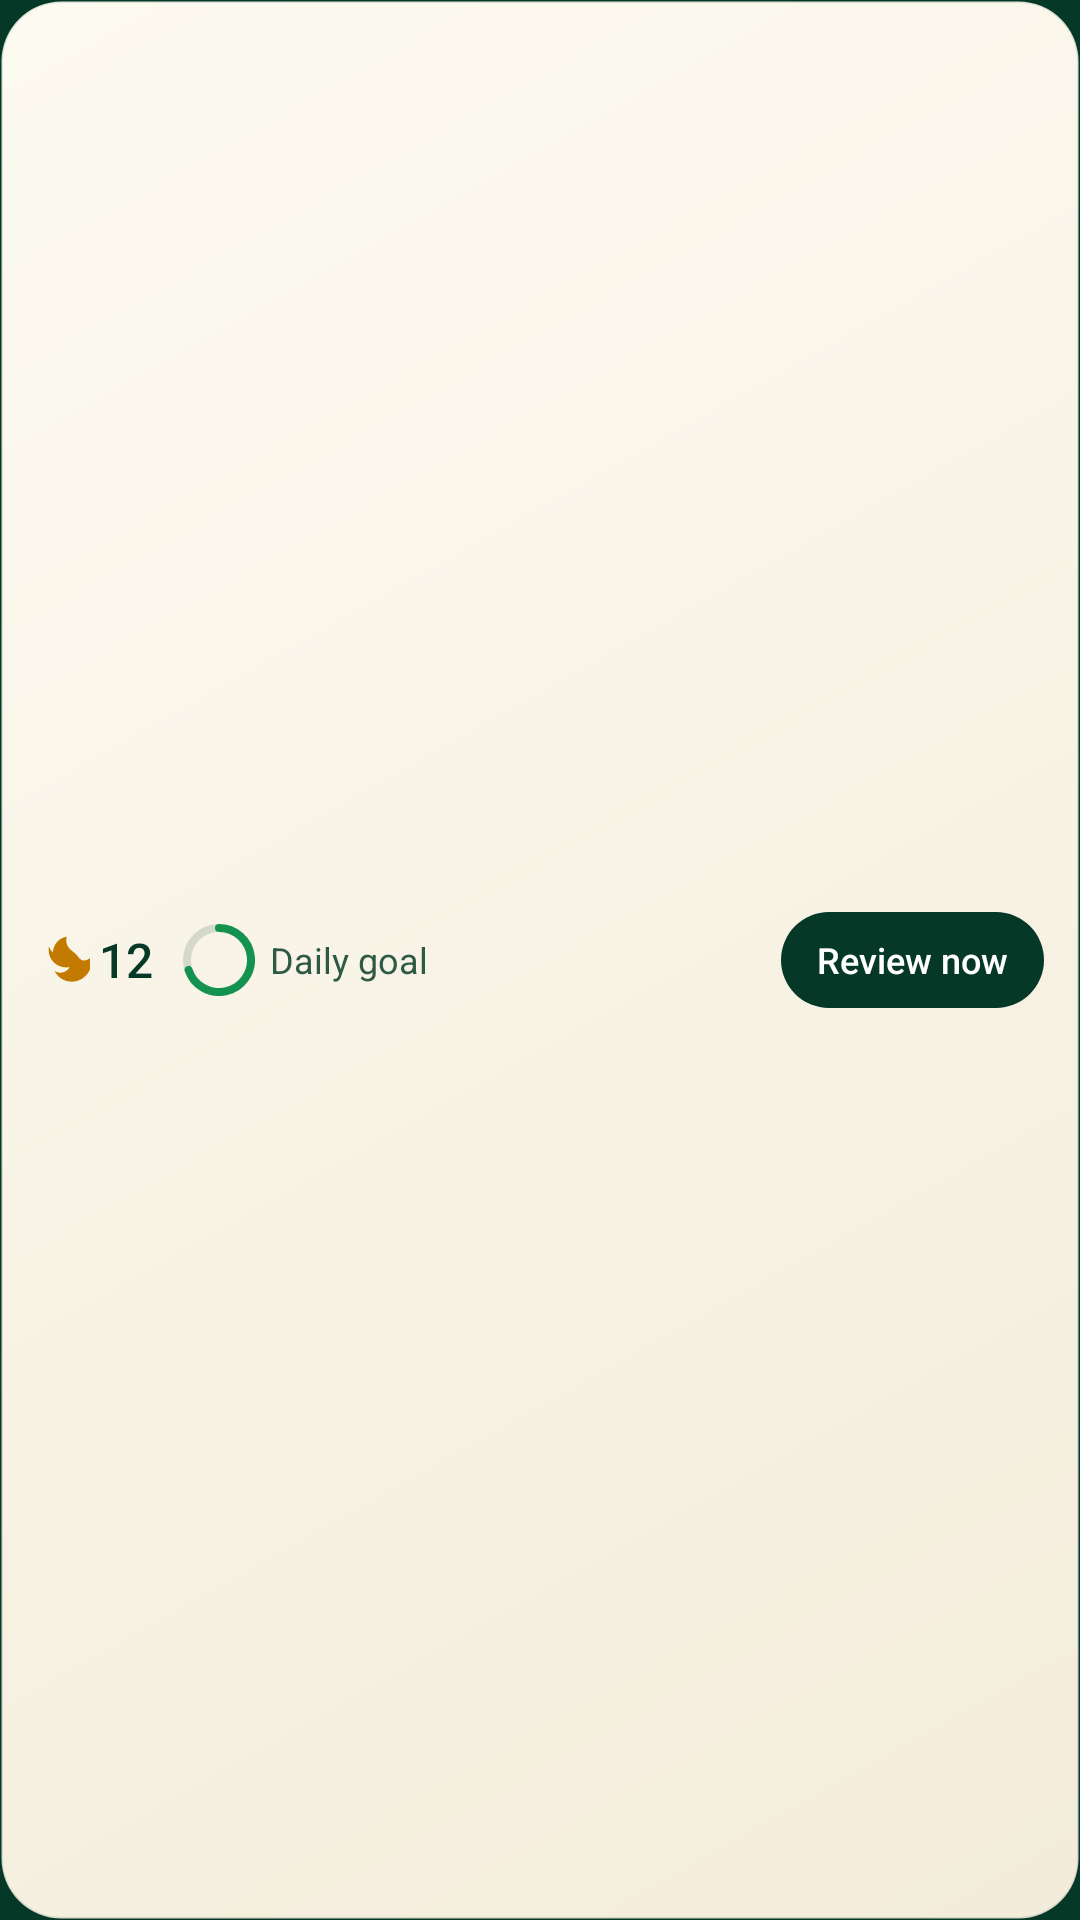

Produce the Android XML layout that renders to this screen, including the resource entries it uses.
<!-- AndroidManifest.xml: application theme Theme.QuranicWords -->
<!-- res/layout/widget_stats_compact.xml -->
<?xml version="1.0" encoding="utf-8"?>
<FrameLayout xmlns:android="http://schemas.android.com/apk/res/android"
    xmlns:tools="http://schemas.android.com/tools"
    android:id="@android:id/background"
    android:layout_width="match_parent"
    android:layout_height="match_parent"
    android:background="@drawable/widget_bg"
    android:clipToOutline="true"
    android:paddingHorizontal="12dp"
    android:paddingVertical="6dp"
    tools:ignore="HardcodedText,UseAppTint,UseCompoundDrawables,NestedWeights,DisableBaselineAlignment">

    <LinearLayout
        android:id="@+id/ll_content"
        android:layout_width="match_parent"
        android:layout_height="match_parent"
        android:gravity="center_vertical"
        android:orientation="horizontal">

        <LinearLayout
            android:id="@+id/ll_streak"
            android:layout_width="wrap_content"
            android:layout_height="wrap_content"
            android:gravity="center_vertical"
            android:orientation="horizontal">

            <ImageView
                android:id="@+id/iv_flame"
                android:layout_width="18dp"
                android:layout_height="18dp"
                android:importantForAccessibility="no"
                android:src="@drawable/ic_widget_flame"
                android:tint="@color/wg_flame" />

            <TextView
                android:id="@+id/tv_streak"
                android:layout_width="wrap_content"
                android:layout_height="wrap_content"
                android:layout_marginStart="3dp"
                android:fontFamily="sans-serif-medium"
                android:maxLines="1"
                android:text="12"
                android:textColor="@color/wg_text_primary"
                android:textSize="16sp" />
        </LinearLayout>

        <LinearLayout
            android:id="@+id/fl_goal"
            android:layout_width="0dp"
            android:layout_height="wrap_content"
            android:layout_marginStart="10dp"
            android:layout_weight="1"
            android:gravity="center_vertical"
            android:orientation="horizontal">

            <ImageView
                android:id="@+id/iv_ring"
                android:layout_width="24dp"
                android:layout_height="24dp"
                android:importantForAccessibility="no"
                android:scaleType="fitCenter"
                android:src="@drawable/widget_ring_preview" />

            <TextView
                android:id="@+id/tv_goal_text"
                android:layout_width="0dp"
                android:layout_height="wrap_content"
                android:layout_marginStart="5dp"
                android:layout_weight="1"
                android:ellipsize="end"
                android:maxLines="1"
                android:text="@string/widget_daily_goal_label"
                android:textColor="@color/wg_text_secondary"
                android:textSize="12sp" />
        </LinearLayout>

        <TextView
            android:id="@+id/tv_cta"
            android:layout_width="wrap_content"
            android:layout_height="wrap_content"
            android:layout_marginStart="8dp"
            android:background="@drawable/widget_cta"
            android:fontFamily="sans-serif-medium"
            android:gravity="center"
            android:maxLines="1"
            android:minHeight="32dp"
            android:paddingHorizontal="12dp"
            android:text="@string/widget_review_now"
            android:textColor="@color/wg_cta_text"
            android:textSize="12sp" />
    </LinearLayout>

    <LinearLayout
        android:id="@+id/ll_empty"
        android:layout_width="match_parent"
        android:layout_height="match_parent"
        android:gravity="center_vertical"
        android:orientation="horizontal"
        android:visibility="gone">

        <TextView
            android:id="@+id/tv_empty_title"
            android:layout_width="0dp"
            android:layout_height="wrap_content"
            android:layout_weight="1"
            android:ellipsize="end"
            android:fontFamily="sans-serif-medium"
            android:maxLines="2"
            android:text="@string/widget_not_ready_title"
            android:textColor="@color/wg_text_primary"
            android:textSize="13sp" />

        <TextView
            android:id="@+id/tv_empty_cta"
            android:layout_width="wrap_content"
            android:layout_height="wrap_content"
            android:layout_marginStart="8dp"
            android:background="@drawable/widget_cta"
            android:fontFamily="sans-serif-medium"
            android:gravity="center"
            android:maxLines="1"
            android:minHeight="32dp"
            android:paddingHorizontal="14dp"
            android:text="@string/widget_open_app"
            android:textColor="@color/wg_cta_text"
            android:textSize="12sp" />
    </LinearLayout>
</FrameLayout>
<!-- resources referenced by this layout -->
<resources>
  <color name="wg_cta_text">@color/wg_light_cta_text</color>
  <color name="wg_flame">@color/wg_light_flame</color>
  <color name="wg_text_primary">@color/wg_light_text_primary</color>
  <color name="wg_text_secondary">@color/wg_light_text_secondary</color>
  <!-- drawable ic_widget_flame (drawable) -->
  <vector xmlns:android="http://schemas.android.com/apk/res/android"
      android:width="24dp"
      android:height="24dp"
      android:viewportWidth="24"
      android:viewportHeight="24">
      <path
          android:fillColor="@color/widget_accent_gold"
          android:pathData="M19.48,12.35c-1.57,-4.08 -7.16,-4.3 -5.81,-10.23c-0.1,0 -0.2,0.01 -0.3,0.02c-3.54,0.64 -5.73,3.75 -5.87,6.86c-0.81,-0.69 -1.41,-1.59 -1.74,-2.6c-0.1,0.52 -0.15,1.06 -0.15,1.6c0,4.28 3.47,7.75 7.75,7.75c0.55,0 1.08,-0.06 1.6,-0.17c-0.78,1.48 -2.34,2.5 -4.15,2.5c-0.96,0 -1.84,-0.29 -2.57,-0.78c1.37,2.83 4.26,4.78 7.62,4.78c4.83,0 8.75,-3.92 8.75,-8.75c0,-0.68 -0.08,-1.34 -0.23,-1.98c-1.78,1.52 -4.3,1.96 -5.1,0.03z"/>
  </vector>
  <!-- drawable widget_bg (drawable) -->
  <?xml version="1.0" encoding="utf-8"?>
  <shape xmlns:android="http://schemas.android.com/apk/res/android"
      android:shape="rectangle">
      <corners android:radius="@dimen/widget_radius" />
      <gradient
          android:angle="315"
          android:endColor="@color/wg_bg_end"
          android:startColor="@color/wg_bg_start"
          android:type="linear" />
      <stroke
          android:width="1dp"
          android:color="@color/wg_stroke" />
  </shape>
  <!-- drawable widget_cta (drawable) -->
  <?xml version="1.0" encoding="utf-8"?>
  <shape xmlns:android="http://schemas.android.com/apk/res/android"
      android:shape="rectangle">
      <corners android:radius="999dp" />
      <solid android:color="@color/wg_cta_bg" />
  </shape>
  <!-- drawable widget_ring_preview (drawable) -->
  <?xml version="1.0" encoding="utf-8"?>
  <vector xmlns:android="http://schemas.android.com/apk/res/android"
      android:width="96dp"
      android:height="96dp"
      android:viewportWidth="96"
      android:viewportHeight="96">
      <path
          android:pathData="M48,5.3a42.7,42.7 0,1 1,0 85.4a42.7,42.7 0,1 1,0 -85.4"
          android:strokeWidth="10.6"
          android:strokeColor="@color/wg_track" />
      <path
          android:pathData="M48,5.3A42.7,42.7 0,1 1,7.39 61.2"
          android:strokeLineCap="round"
          android:strokeWidth="10.6"
          android:strokeColor="@color/wg_fill" />
  </vector>
  <string name="widget_daily_goal_label">Daily goal</string>
  <string name="widget_not_ready_title">Almost ready</string>
  <string name="widget_open_app">Open app</string>
  <string name="widget_review_now">Review now</string>
  <style name="Theme.QuranicWords" parent="Theme.AppCompat.DayNight.NoActionBar">
          <item name="android:windowBackground">@color/splash_background</item>
      </style>
  <color name="wg_light_cta_text">#FFFFFFFF</color>
  <color name="wg_light_flame">#FFC27A00</color>
  <color name="wg_light_text_primary">#FF053827</color>
  <color name="wg_light_text_secondary">#FF2E5A45</color>
  <color name="widget_accent_gold">#C48300</color>
  <dimen name="widget_radius">20dp</dimen>
  <color name="wg_bg_end">@color/wg_light_bg_end</color>
  <color name="wg_bg_start">@color/wg_light_bg_start</color>
  <color name="wg_stroke">@color/wg_light_stroke</color>
  <color name="wg_cta_bg">@color/wg_light_cta_bg</color>
  <color name="wg_track">@color/wg_light_track</color>
  <color name="wg_fill">@color/wg_light_fill</color>
  <color name="splash_background">#053827</color>
  <color name="wg_light_bg_end">#FFF3ECDA</color>
  <color name="wg_light_bg_start">#FFFDFAF1</color>
  <color name="wg_light_stroke">#1F053827</color>
  <color name="wg_light_cta_bg">#FF053827</color>
  <color name="wg_light_track">#24053827</color>
  <color name="wg_light_fill">#FF13934F</color>
</resources>
